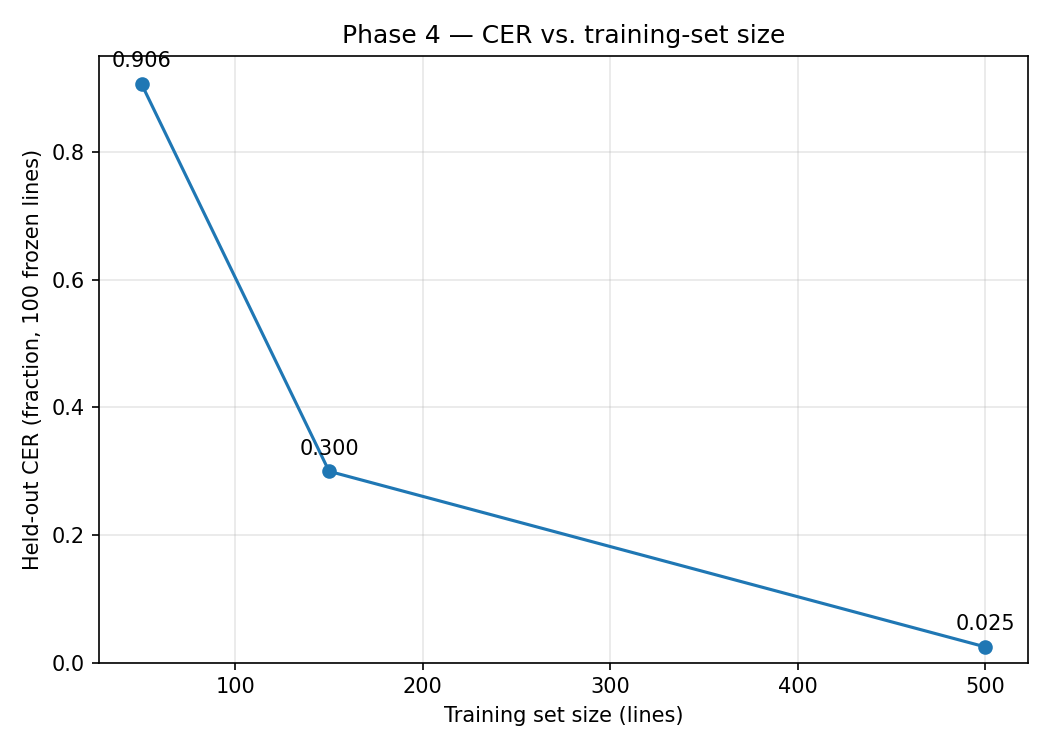

Values plotted in this chart, from the file beside it:
n_train, eval_cer
50, 0.9063
150, 0.2997
500, 0.02454
